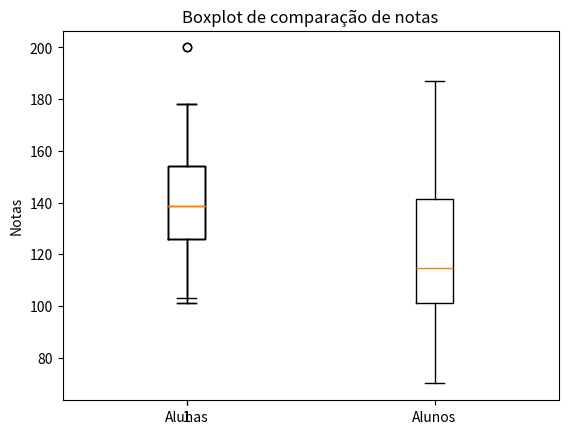

Python code for this plot:
import matplotlib.pyplot as plt
import numpy as np

dados = {
    "Alunas": [154, 109, 137, 115, 152, 140, 154, 178, 101,
               103, 126, 126, 137, 165, 165, 129, 200, 148],
    "Alunos": [108, 140, 114, 91, 180, 115, 126, 92, 169, 146,
               109, 132, 75, 88, 113, 151, 70, 115, 187, 104]
}

mediaAlunas = np.mean(dados["Alunas"])
medianaAlunas = np.median(dados["Alunas"])
mediaAlunos = np.mean(dados["Alunos"])
medianaAlunos = np.median(dados["Alunos"])

print("Média Alunas: ", round(mediaAlunas, 2))
print("Mediana Alunas: ", medianaAlunas)
print("\nMédia Alunos: ", round(mediaAlunos, 2))
print("Mediana Alunos: ", medianaAlunos)
print("\nA) Pois os dados estão distribuidos entre um mínimo e um máximo muito distantes")

plt.boxplot(dados["Alunas"])
plt.title("Dados Notas Alunas")
plt.ylabel("Notas")
plt.show()

q1Alunas = np.percentile(dados["Alunas"], 25, method="averaged_inverted_cdf")
q3Alunas = np.percentile(dados["Alunas"], 75, method="averaged_inverted_cdf")

dqAlunas = q3Alunas - q1Alunas
vminAlunas = min(dados["Alunas"])
vmaxAlunas = max(dados["Alunas"])

liAlunas = max(vminAlunas, q1Alunas - 1.5 * dqAlunas)
lsAlunas = min(vmaxAlunas, q3Alunas + 1.5 * dqAlunas)

dadosFiltAlunas = []

for i in dados["Alunas"]:
    if i > liAlunas and i < lsAlunas:
        dadosFiltAlunas.append(i)

mediaFiltrada = round(np.mean(dadosFiltAlunas), 2)
medianaFiltrada = np.median(dadosFiltAlunas)

print("\nMédia Filtrada: ", mediaFiltrada)
print("Mediana Filtrada: ", medianaFiltrada)

plt.boxplot(dadosFiltAlunas)
plt.title("Dados Filtrados Alunas")
plt.ylabel("Notas")
plt.show()

plt.boxplot([dados["Alunas"], dados["Alunos"]], tick_labels=["Alunas", "Alunos"])
plt.title("Boxplot de comparação de notas")
plt.ylabel("Notas")
plt.show()

print("Possui uma maior concentração de notas maiores no grupo de Alunas, contendo um outlier ainda por cima, em seu grupo." \
"\nJá o grupo de Alunos, está distribuído entre um Limite Inferior e Limite Superior, muito maior que o grupo de Alunas, porém sua concentração continua sendo menor")